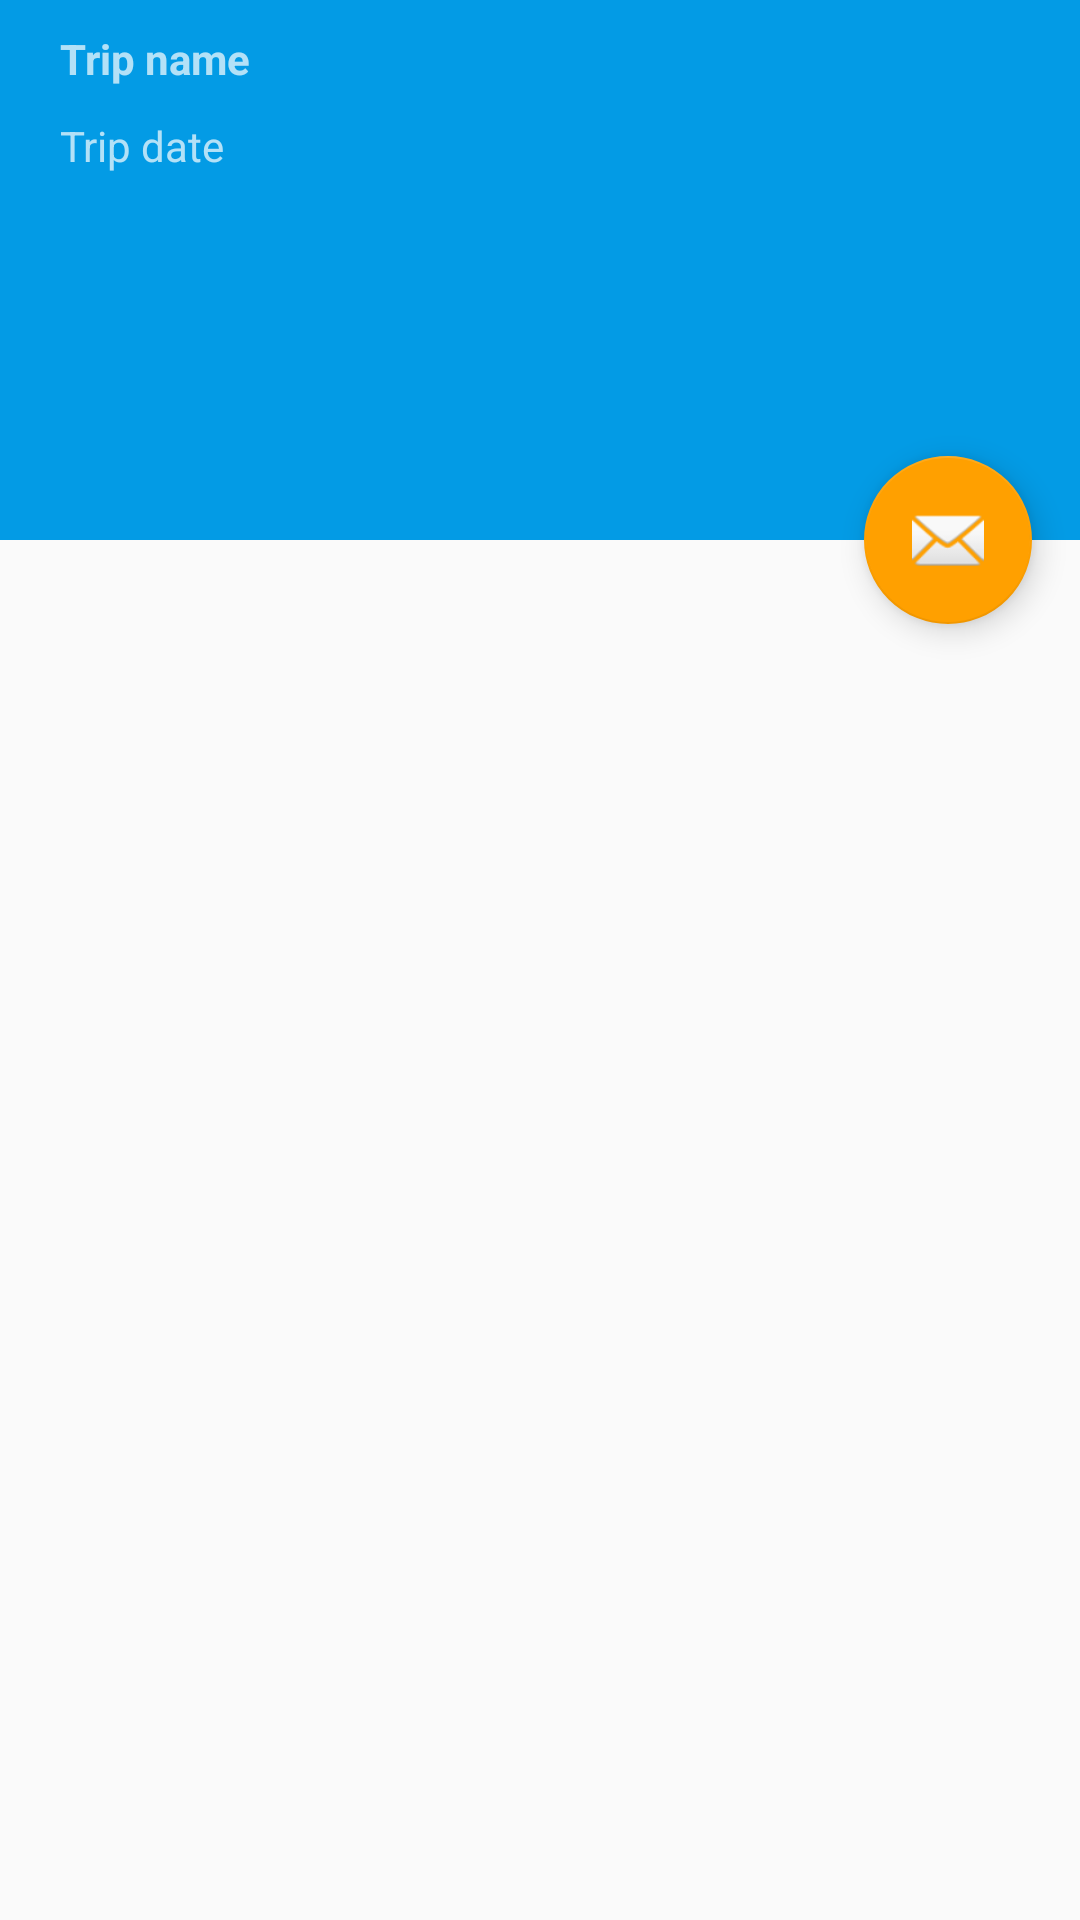

Write the Android layout XML for this screen, with the resource values it uses.
<!-- AndroidManifest.xml: activity theme AppTheme.NoActionBar -->
<!-- res/layout/activity_trip_summary.xml -->
<?xml version="1.0" encoding="utf-8"?>
<android.support.design.widget.CoordinatorLayout xmlns:android="http://schemas.android.com/apk/res/android"
    xmlns:app="http://schemas.android.com/apk/res-auto"
    xmlns:tools="http://schemas.android.com/tools"
    android:layout_width="match_parent"
    android:layout_height="match_parent"
    android:fitsSystemWindows="true"
    tools:context="com.travelexpensetracker.activity.TripSummaryActivity">

    <android.support.design.widget.AppBarLayout
        android:id="@+id/app_bar"
        android:layout_width="match_parent"
        android:layout_height="@dimen/app_bar_height"
        android:fitsSystemWindows="true"
        android:theme="@style/AppTheme.AppBarOverlay">

        <android.support.design.widget.CollapsingToolbarLayout
            android:id="@+id/toolbar_layout"
            android:layout_width="match_parent"
            android:layout_height="match_parent"
            android:fitsSystemWindows="true"
            app:contentScrim="?attr/colorPrimary"
            app:layout_scrollFlags="scroll|exitUntilCollapsed">
            <LinearLayout
                android:layout_width="match_parent"
                android:layout_height="wrap_content"
                android:orientation="vertical">
                <ImageButton
                    android:id="@+id/ibBacktoTripDetails"
                    android:layout_width="wrap_content"
                    android:layout_height="wrap_content"
                    android:src="@drawable/ic_action_back"
                    android:background="@android:color/transparent"/>
                <TextView
                    android:id="@+id/tvDisplayTripName"
                    android:layout_width="match_parent"
                    android:layout_height="wrap_content"
                    android:layout_marginTop="10dp"
                    android:layout_marginLeft="20dp"
                    android:textStyle="bold"
                    android:text="@string/trip_name"/>
                <TextView
                    android:id="@+id/tvDisplayTripDate"
                    android:layout_width="match_parent"
                    android:layout_height="wrap_content"
                    android:layout_marginTop="10dp"
                    android:layout_marginLeft="20dp"
                    android:text="@string/trip_date"/>
            </LinearLayout>
            <android.support.v7.widget.Toolbar
                android:id="@+id/toolbar"
                android:layout_width="match_parent"
                android:layout_height="?attr/actionBarSize"
                app:layout_collapseMode="pin"
                app:popupTheme="@style/AppTheme.PopupOverlay">


            </android.support.v7.widget.Toolbar>

        </android.support.design.widget.CollapsingToolbarLayout>
    </android.support.design.widget.AppBarLayout>

    <include layout="@layout/content_trip_summary" />

    <android.support.design.widget.FloatingActionButton
        android:id="@+id/fab"
        android:layout_width="wrap_content"
        android:layout_height="wrap_content"
        android:layout_margin="@dimen/fab_margin"
        app:layout_anchor="@id/app_bar"
        app:layout_anchorGravity="bottom|end"
        app:srcCompat="@android:drawable/ic_dialog_email" />

</android.support.design.widget.CoordinatorLayout>
<!-- res/layout/content_trip_summary.xml (included above) -->
<?xml version="1.0" encoding="utf-8"?>
<LinearLayout xmlns:android="http://schemas.android.com/apk/res/android"
    xmlns:app="http://schemas.android.com/apk/res-auto"
    xmlns:tools="http://schemas.android.com/tools"
    android:layout_width="match_parent"
    android:layout_height="match_parent"
    android:orientation="vertical"
    app:layout_behavior="@string/appbar_scrolling_view_behavior"
    tools:context="com.travelexpensetracker.activity.TripSummaryActivity"
    tools:showIn="@layout/activity_trip_summary">


    <android.support.v7.widget.CardView
        android:layout_width="match_parent"
        android:layout_height="wrap_content"
        android:layout_marginLeft="10dp"
        android:layout_marginRight="10dp"
        android:layout_marginTop="10dp"
        android:elevation="10dp"
        android:id="@+id/cardViewTripPersonDetails">
        <LinearLayout
            android:layout_width="match_parent"
            android:layout_height="wrap_content"
            android:orientation="vertical">
            <ListView
                android:id="@+id/listViewTripPersons"
                android:layout_width="match_parent"
                android:layout_height="wrap_content">
            </ListView>
        </LinearLayout>
    </android.support.v7.widget.CardView>
    <android.support.v7.widget.CardView
        android:layout_width="match_parent"
        android:layout_height="wrap_content"
        android:layout_marginLeft="10dp"
        android:layout_marginRight="10dp"
        android:layout_marginTop="10dp"
        android:elevation="10dp"
        android:visibility="invisible"
        android:id="@+id/cardViewExpenseSummary">
        <Button
            android:layout_width="match_parent"
            android:layout_height="wrap_content"
            android:text="@string/expense_summary"/>
    </android.support.v7.widget.CardView>
</LinearLayout>
<!-- resources referenced by this layout -->
<resources>
  <dimen name="app_bar_height">180dp</dimen>
  <dimen name="fab_margin">16dp</dimen>
  <string name="expense_summary">Expense summary</string>
  <string name="trip_date">Trip date</string>
  <string name="trip_name">Trip name</string>
  <style name="AppTheme.AppBarOverlay" parent="ThemeOverlay.AppCompat.Dark.ActionBar" />
  <style name="AppTheme.PopupOverlay" parent="ThemeOverlay.AppCompat.Light" />
  <style name="AppTheme.NoActionBar">
          <item name="windowActionBar">false</item>
          <item name="windowNoTitle">true</item>
      </style>
</resources>
